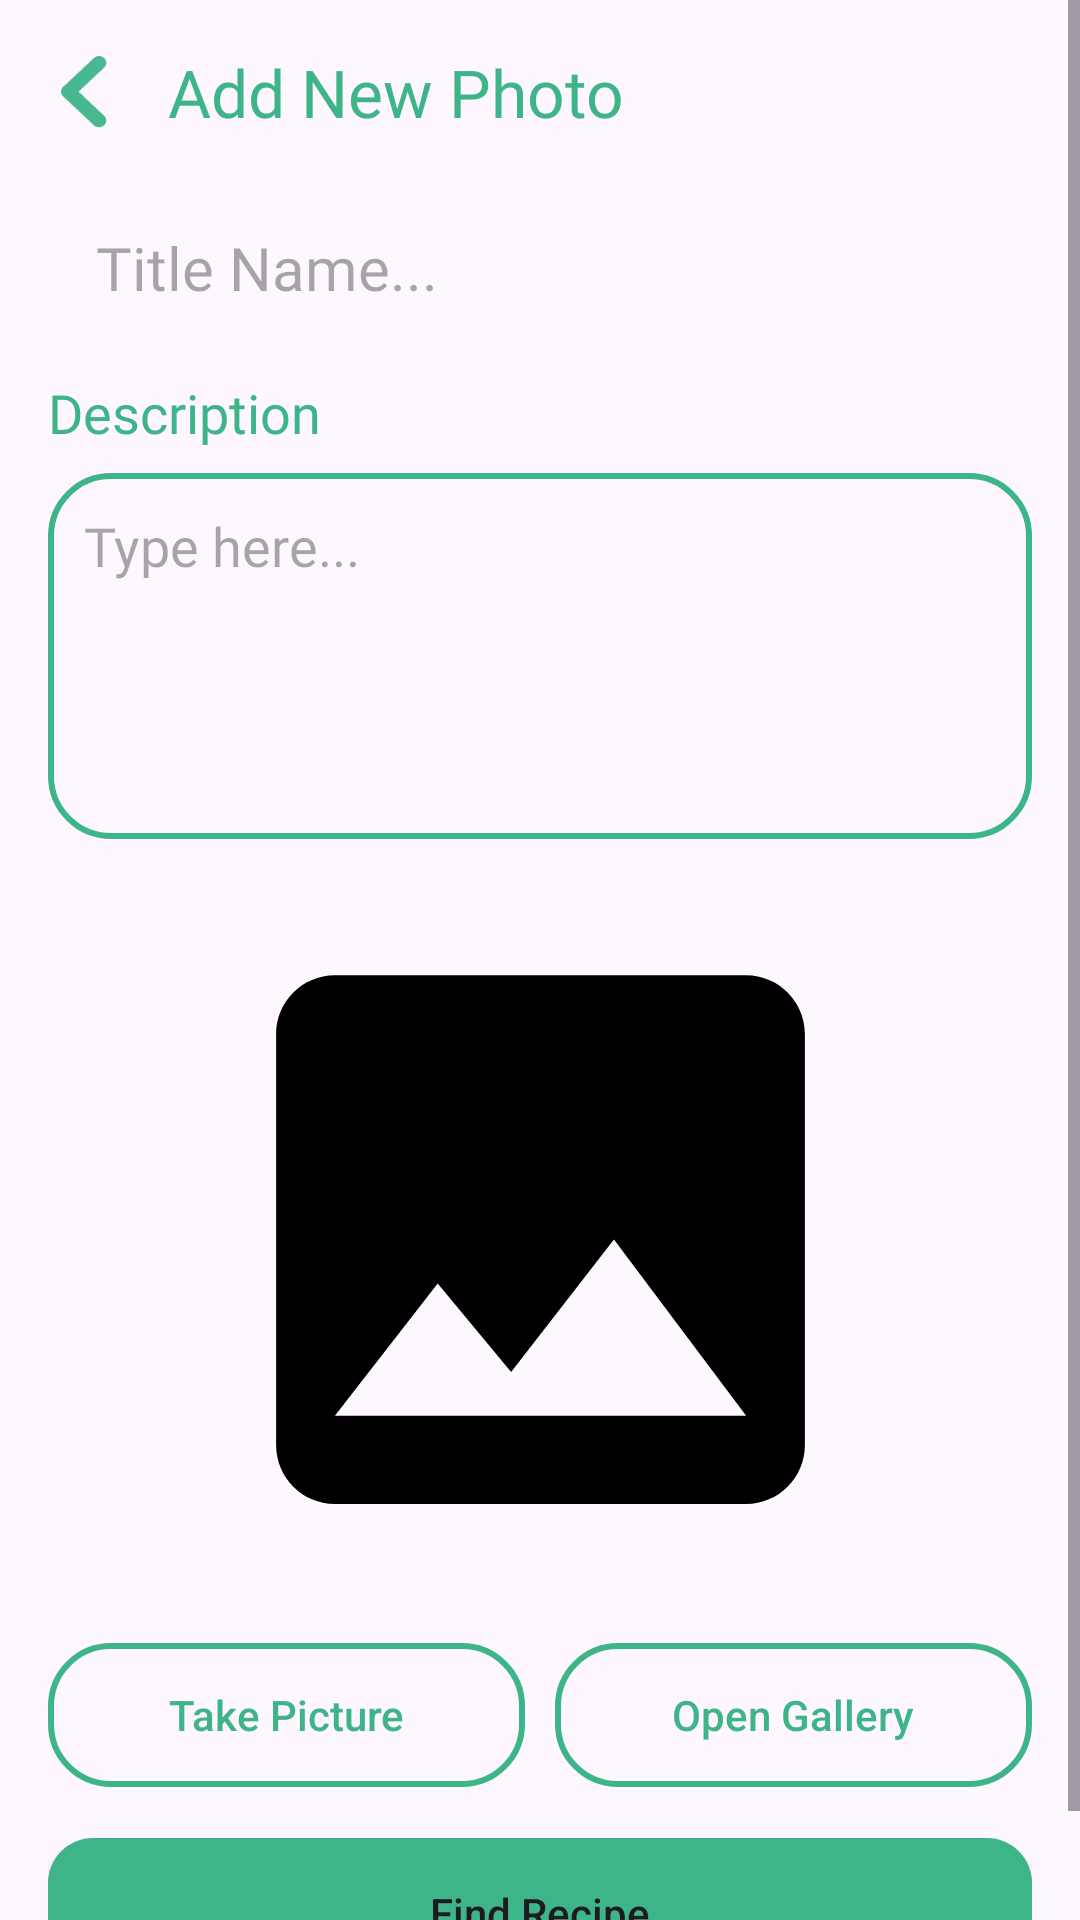

This screen was rendered from an Android layout file. Write that file and the resources it references.
<!-- AndroidManifest.xml: application theme Theme.Nutricipe -->
<!-- res/layout/activity_add_photo.xml -->
<?xml version="1.0" encoding="utf-8"?>
<ScrollView xmlns:android="http://schemas.android.com/apk/res/android"
    xmlns:app="http://schemas.android.com/apk/res-auto"
    xmlns:tools="http://schemas.android.com/tools"
    android:layout_width="match_parent"
    android:layout_height="match_parent"
    tools:context=".ui.activity.stories.AddPhotoActivity">

    <androidx.constraintlayout.widget.ConstraintLayout
        android:layout_width="match_parent"
        android:layout_height="wrap_content"
        android:padding="16dp">

        <ImageView
            android:id="@+id/btn_back"
            android:layout_width="24dp"
            android:layout_height="24dp"
            android:src="@drawable/ic_back"
            app:layout_constraintBottom_toBottomOf="@+id/app_title"
            app:layout_constraintStart_toStartOf="parent"
            app:layout_constraintTop_toTopOf="@+id/app_title"
            android:contentDescription="@string/back" />

        <TextView
            android:id="@+id/app_title"
            android:layout_width="wrap_content"
            android:layout_height="wrap_content"
            android:layout_marginStart="16dp"
            android:fontFamily="@font/montserrat_bold"
            android:text="@string/title_add_new_photo"
            android:textColor="@color/mint"
            android:textSize="22sp"
            app:layout_constraintStart_toEndOf="@+id/btn_back"
            app:layout_constraintTop_toTopOf="parent" />

        <View
            android:id="@+id/view"
            android:layout_width="3dp"
            android:layout_height="40dp"
            android:layout_marginTop="24dp"
            android:background="@drawable/bg_rectangle_rd5"
            app:layout_constraintStart_toStartOf="parent"
            app:layout_constraintTop_toBottomOf="@+id/app_title" />

        <EditText
            android:id="@+id/edTitle"
            android:layout_width="match_parent"
            android:layout_height="48dp"
            android:background="@drawable/bg_transparant_et"
            android:fontFamily="@font/montserrat_bold"
            android:hint="@string/title_name"
            android:paddingStart="16dp"
            android:paddingEnd="16dp"
            android:textSize="20sp"
            app:layout_constraintBottom_toBottomOf="@+id/view"
            app:layout_constraintEnd_toEndOf="parent"
            app:layout_constraintStart_toEndOf="@+id/view"
            app:layout_constraintTop_toTopOf="@+id/view"
            tools:ignore="Autofill,LabelFor,TextFields" />

        <TextView
            android:id="@+id/textView2"
            android:layout_width="wrap_content"
            android:layout_height="wrap_content"
            android:layout_marginTop="16dp"
            android:fontFamily="@font/montserrat_bold"
            android:text="@string/title_description"
            android:textColor="@color/mint"
            android:textSize="18sp"
            app:layout_constraintStart_toStartOf="parent"
            app:layout_constraintTop_toBottomOf="@+id/view" />

        <EditText
            android:id="@+id/edDescription"
            android:layout_width="match_parent"
            android:layout_height="122dp"
            android:layout_marginTop="8dp"
            android:background="@drawable/edt_bg"
            android:fontFamily="@font/montserrat_regular"
            android:gravity="top|start"
            android:hint="@string/type_here"
            android:padding="12dp"
            android:textAlignment="textStart"
            app:layout_constraintEnd_toEndOf="parent"
            app:layout_constraintStart_toStartOf="parent"
            app:layout_constraintTop_toBottomOf="@+id/textView2" />

        <com.google.android.material.imageview.ShapeableImageView
            android:id="@+id/shapeableImageView"
            android:layout_width="match_parent"
            android:layout_height="235dp"
            android:layout_marginTop="16dp"
            android:adjustViewBounds="true"
            android:src="@drawable/baseline_placeholder"
            android:background="@color/silver_200"
            app:layout_constraintEnd_toEndOf="parent"
            app:layout_constraintStart_toStartOf="parent"
            app:layout_constraintTop_toBottomOf="@+id/edDescription"
            app:shapeAppearanceOverlay="@style/roundedImageStyle" />

        <androidx.constraintlayout.widget.ConstraintLayout
            android:id="@+id/container_btn"
            android:layout_width="0dp"
            android:layout_height="50dp"
            android:layout_marginTop="16dp"
            app:layout_constraintEnd_toEndOf="parent"
            app:layout_constraintStart_toStartOf="parent"
            app:layout_constraintTop_toBottomOf="@+id/shapeableImageView">

            <Button
                android:id="@+id/btn_take_picture"
                android:layout_width="0dp"
                android:layout_height="wrap_content"
                android:background="@drawable/btn_outline_bg"
                android:text="@string/take_picture"
                android:textAllCaps="false"
                android:textColor="@color/mint"
                app:layout_constraintBottom_toBottomOf="parent"
                app:layout_constraintEnd_toStartOf="@+id/view2"
                app:layout_constraintStart_toStartOf="parent"
                app:layout_constraintTop_toTopOf="parent" />

            <View
                android:id="@+id/view2"
                android:layout_width="10dp"
                android:layout_height="50dp"
                app:layout_constraintBottom_toBottomOf="parent"
                app:layout_constraintEnd_toEndOf="parent"
                app:layout_constraintStart_toStartOf="parent"
                app:layout_constraintTop_toTopOf="parent" />

            <Button
                android:id="@+id/btn_open_gallery"
                android:layout_width="0dp"
                android:layout_height="wrap_content"
                android:background="@drawable/btn_outline_bg"
                android:layout_toEndOf="@+id/btn_take_picture"
                android:text="@string/open_gallery"
                android:textAllCaps="false"
                android:textColor="@color/mint"
                app:layout_constraintBottom_toBottomOf="parent"
                app:layout_constraintEnd_toEndOf="parent"
                app:layout_constraintStart_toEndOf="@+id/view2"
                app:layout_constraintTop_toTopOf="parent" />

        </androidx.constraintlayout.widget.ConstraintLayout>

        <Button
            android:id="@+id/find_recipe"
            android:layout_width="match_parent"
            android:layout_height="50dp"
            android:layout_marginTop="16dp"
            android:background="@drawable/bg_rectangle_rd15"
            android:text="Find Recipe"
            android:textAllCaps="false"
            app:layout_constraintTop_toBottomOf="@+id/container_btn"
            tools:layout_editor_absoluteX="16dp" />

        <ProgressBar
            android:id="@+id/progressBar"
            style="?android:attr/progressBarStyle"
            android:layout_width="wrap_content"
            android:layout_height="wrap_content"
            android:visibility="gone"
            app:layout_constraintBottom_toBottomOf="parent"
            app:layout_constraintEnd_toEndOf="parent"
            app:layout_constraintStart_toStartOf="parent"
            app:layout_constraintTop_toTopOf="parent"
            tools:visibility="visible" />
    </androidx.constraintlayout.widget.ConstraintLayout>

</ScrollView>
<!-- resources referenced by this layout -->
<resources>
  <color name="mint">#3EB489</color>
  <!-- drawable baseline_placeholder (drawable) -->
  <vector xmlns:android="http://schemas.android.com/apk/res/android"
      android:width="24dp"
      android:height="24dp"
      android:tint="#000"
      android:viewportWidth="24"
      android:viewportHeight="24">
      <path
          android:fillColor="@android:color/white"
          android:pathData="M21,19V5c0,-1.1 -0.9,-2 -2,-2H5c-1.1,0 -2,0.9 -2,2v14c0,1.1 0.9,2 2,2h14c1.1,0 2,-0.9 2,-2zM8.5,13.5l2.5,3.01L14.5,12l4.5,6H5l3.5,-4.5z" />
  </vector>
  <!-- drawable bg_rectangle_rd15 (drawable) -->
  <?xml version="1.0" encoding="utf-8"?>
  <shape xmlns:android="http://schemas.android.com/apk/res/android">
      <solid android:color="@color/mint"/>
      <corners android:radius="15dp"/>
  </shape>
  <!-- drawable bg_transparant_et (drawable) -->
  <?xml version="1.0" encoding="utf-8"?>
  <shape xmlns:android="http://schemas.android.com/apk/res/android">
      <solid android:color="@color/transparant"/>
  </shape>
  <!-- drawable btn_outline_bg (drawable) -->
  <?xml version="1.0" encoding="utf-8"?>
  <shape xmlns:android="http://schemas.android.com/apk/res/android">
      <solid android:color="@android:color/transparent" />
      <stroke
          android:width="2dp"
          android:color="@color/mint" />
      <corners android:radius="20dp" />
  </shape>
  <!-- drawable edt_bg (drawable) -->
  <?xml version="1.0" encoding="utf-8"?>
  <shape xmlns:android="http://schemas.android.com/apk/res/android">
  
      <stroke
          android:width="2dp"
          android:color="@color/mint" />
  
      <corners android:radius="20dp" />
  
  </shape>
  <!-- drawable ic_back: png bitmap (drawable, 1237 bytes) -->
  <string name="back">Back</string>
  <string name="open_gallery">Open Gallery</string>
  <string name="take_picture">Take Picture</string>
  <string name="title_add_new_photo">Add New Photo</string>
  <string name="title_description">Description</string>
  <string name="title_name">Title Name...</string>
  <string name="type_here">Type here...</string>
  <style name="roundedImageStyle" parent="ShapeAppearance.MaterialComponents.MediumComponent">
          <item name="cornerFamily">rounded</item>
          <item name="cornerSizeTopLeft">10dp</item>
          <item name="cornerSizeTopRight">10dp</item>
          <item name="cornerSizeBottomLeft">10dp</item>
          <item name="cornerSizeBottomRight">10dp</item>
      </style>
  <style name="Theme.Nutricipe" parent="Base.Theme.Nutricipe" />
  <color name="transparant">#00FFFFFF</color>
  <style name="Base.Theme.Nutricipe" parent="Theme.Material3.DayNight.NoActionBar">
          
          <item name="colorPrimary">@color/mint</item>
          <item name="colorPrimaryVariant">@color/mint</item>
          <item name="colorOnPrimary">@color/white</item>
          
          <item name="colorSecondary">@color/mint_200</item>
          <item name="colorSecondaryVariant">@color/white</item>
          <item name="colorOnSecondary">@color/black</item>
          
          <item name="android:statusBarColor">?attr/colorPrimaryVariant</item>
      </style>
  <color name="white">#FFFFFFFF</color>
  <color name="mint_200">#B7E8D6</color>
  <color name="black">#FF000000</color>
</resources>
